Image classification data set "data_split" (KhushbooChaudhari10/Handwriting-Classification-Human_Vs-Computer-Generated on GitHub). Class labels (2): computer writing, human handwriting.

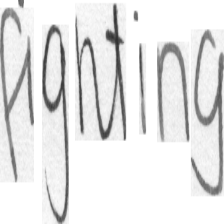
Label: human handwriting

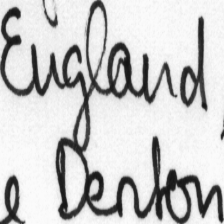
Label: human handwriting

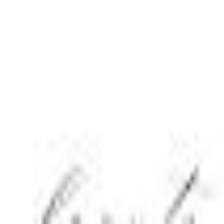
Label: computer writing

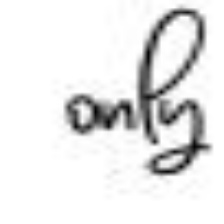
Label: computer writing

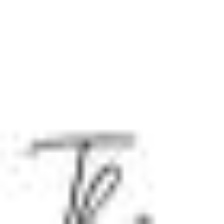
Label: computer writing

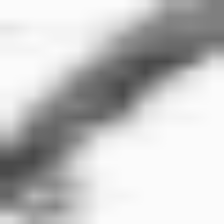
Label: human handwriting
